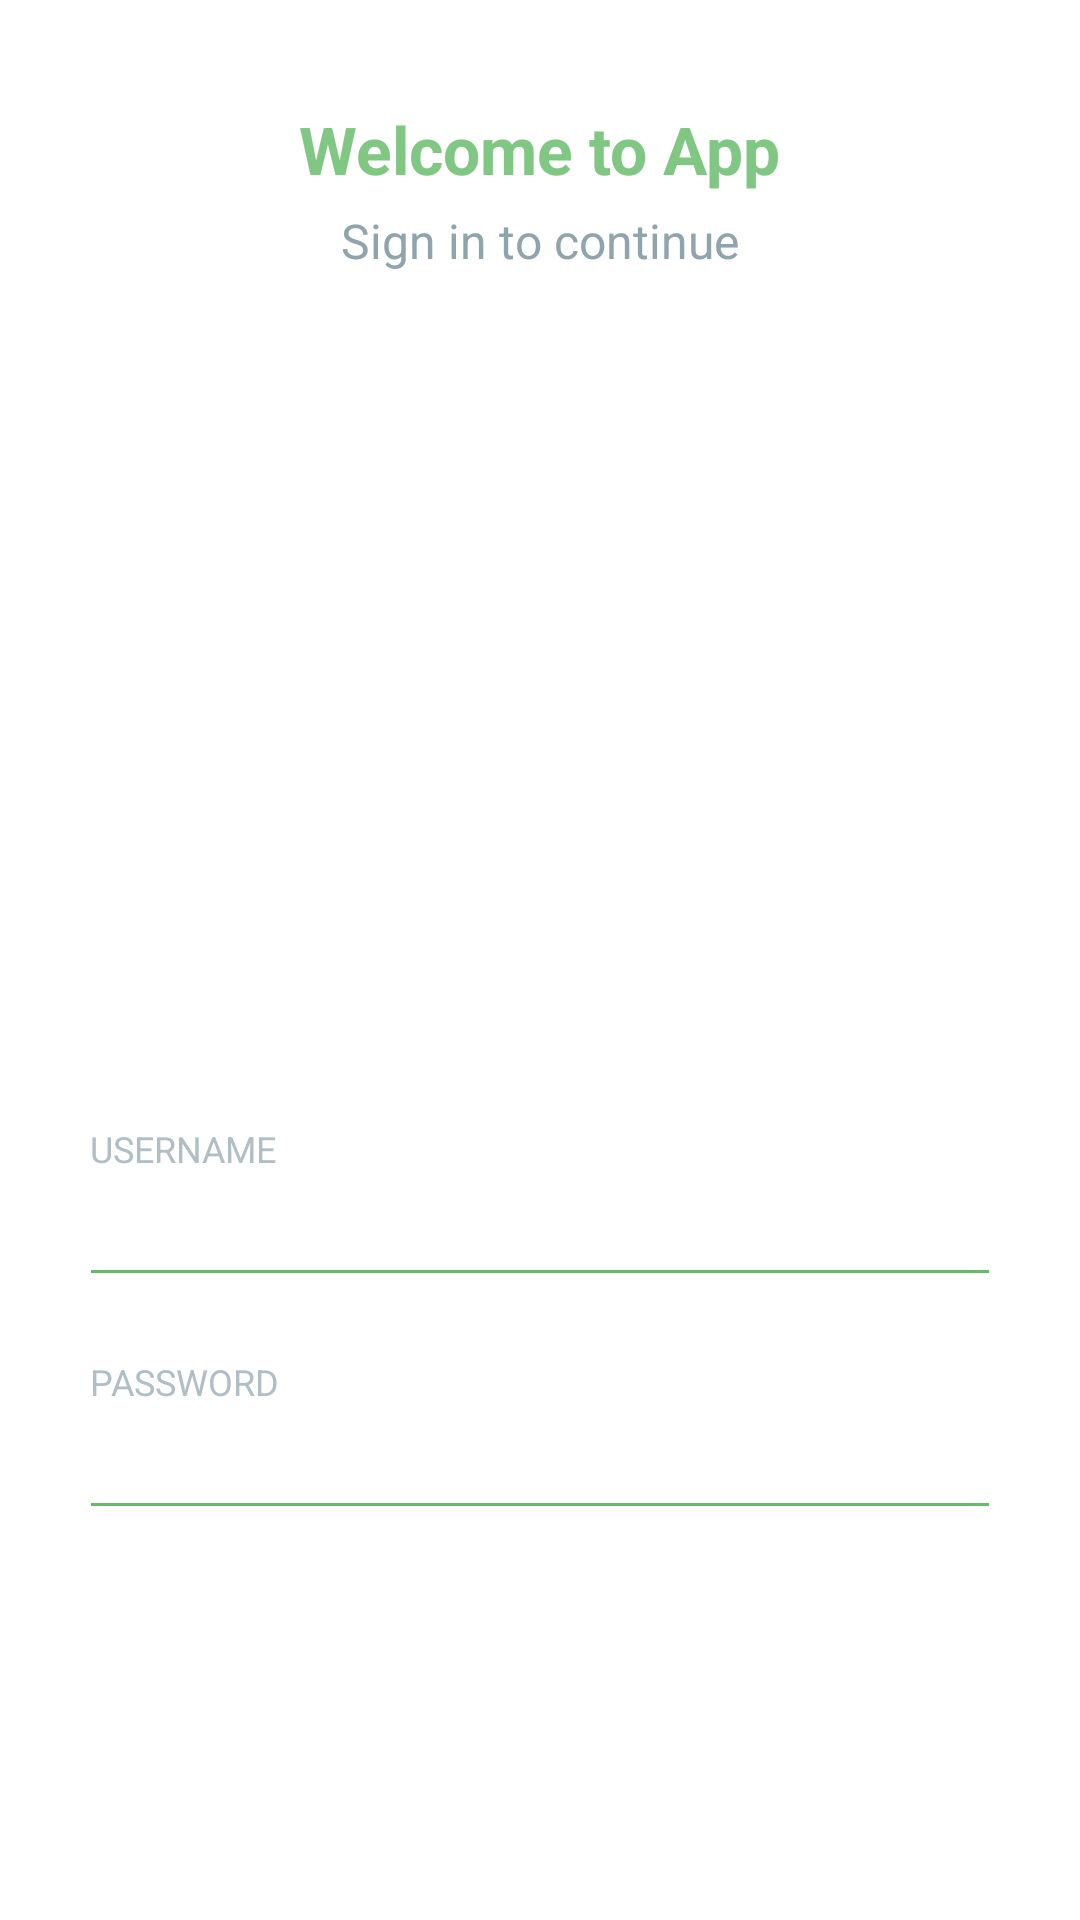

Reconstruct the res/layout file that produces this screen, plus the resources it refers to.
<!-- AndroidManifest.xml: activity theme AppTheme.NoActionBar -->
<!-- res/layout/activity_main.xml -->
<?xml version="1.0" encoding="utf-8"?>
<RelativeLayout xmlns:android="http://schemas.android.com/apk/res/android"
    android:layout_width="match_parent"
    android:layout_height="match_parent"
    android:background="@android:color/white"
    android:orientation="vertical">

    <LinearLayout
        android:layout_width="330dp"
        android:layout_height="match_parent"
        android:layout_centerInParent="true"
        android:orientation="vertical"
        android:padding="@dimen/spacing_large">

        <View
            android:layout_width="0dp"
            android:layout_height="@dimen/spacing_large" />

        <TextView
            android:layout_width="wrap_content"
            android:layout_height="wrap_content"
            android:layout_gravity="center_horizontal"
            android:layout_marginTop="@dimen/spacing_medium"
            android:text="Welcome to App"
            android:textAppearance="@style/Base.TextAppearance.AppCompat.Large"
            android:textColor="@color/green_300"
            android:textStyle="bold" />

        <TextView
            android:layout_width="wrap_content"
            android:layout_height="wrap_content"
            android:layout_gravity="center_horizontal"
            android:layout_marginTop="@dimen/spacing_medium"
            android:text="Sign in to continue"
            android:textAppearance="@style/Base.TextAppearance.AppCompat.Subhead"
            android:textColor="@color/blue_grey_300" />

        <View
            android:layout_width="0dp"
            android:layout_height="0dp"
            android:layout_weight="0.5" />

        <TextView
            android:layout_width="wrap_content"
            android:layout_height="wrap_content"
            android:text="USERNAME"
            android:textAlignment="center"
            android:textAppearance="@style/Base.TextAppearance.AppCompat.Caption"
            android:textColor="@color/blue_grey_200" />

        <android.support.design.widget.TextInputEditText
            android:id="@+id/text_edit_user"
            android:layout_width="match_parent"
            android:layout_height="wrap_content"
            android:layout_marginLeft="-4dp"
            android:layout_marginRight="-4dp"
            android:inputType="text"
            android:maxLength="20"
            android:maxLines="1"
            android:singleLine="true"
            android:textColor="@color/blue_grey_800"
            android:theme="@style/EditText.Green" />

        <View
            android:layout_width="0dp"
            android:layout_height="@dimen/spacing_mlarge" />

        <TextView
            android:layout_width="wrap_content"
            android:layout_height="wrap_content"
            android:text="PASSWORD"
            android:textAlignment="center"
            android:textAppearance="@style/Base.TextAppearance.AppCompat.Caption"
            android:textColor="@color/blue_grey_200" />

        <android.support.design.widget.TextInputEditText
            android:id="@+id/text_edit_pass"
            android:layout_width="match_parent"
            android:layout_height="wrap_content"
            android:layout_marginLeft="-4dp"
            android:layout_marginRight="-4dp"
            android:inputType="textPassword"
            android:maxLength="20"
            android:maxLines="1"
            android:singleLine="true"
            android:textColor="@color/blue_grey_800"
            android:theme="@style/EditText.Green" />


        <View
            android:layout_width="0dp"
            android:layout_height="@dimen/spacing_mxlarge" />

        <Button
            android:id="@+id/btn_sub"
            android:layout_width="match_parent"
            android:layout_height="55dp"
            android:layout_marginLeft="-4dp"
            android:layout_marginRight="-4dp"
            android:background="@drawable/btn_rounded_green_300"
            android:text="S I G N  I N"
            android:textAllCaps="false"
            android:textColor="@android:color/white"
            android:textStyle="bold" />


        <View
            android:layout_width="0dp"
            android:layout_height="@dimen/spacing_xlarge" />

    </LinearLayout>

</RelativeLayout>
<!-- resources referenced by this layout -->
<resources>
  <color name="blue_grey_200">#B0BEC5</color>
  <color name="blue_grey_300">#90A4AE</color>
  <color name="blue_grey_800">#37474F</color>
  <color name="green_300">#81C784</color>
  <dimen name="spacing_large">15dp</dimen>
  <dimen name="spacing_medium">5dp</dimen>
  <dimen name="spacing_mlarge">20dp</dimen>
  <dimen name="spacing_mxlarge">25dp</dimen>
  <dimen name="spacing_xlarge">35dp</dimen>
  <style name="EditText.Green" parent="@style/AppTheme">
          <item name="colorControlActivated">@color/green_500</item>
          <item name="colorControlHighlight">@color/green_500</item>
          <item name="colorControlNormal">@color/green_400</item>
      </style>
  <style name="AppTheme.NoActionBar">
          <item name="windowActionBar">false</item>
          <item name="windowNoTitle">true</item>
      </style>
  <style name="AppTheme" parent="Theme.AppCompat.Light.DarkActionBar">
          
          <item name="colorPrimary">@color/colorPrimary</item>
          <item name="colorPrimaryDark">@color/colorPrimaryDark</item>
          <item name="colorAccent">@color/colorAccent</item>
      </style>
  <color name="green_500">#4CAF50</color>
  <color name="green_400">#66BB6A</color>
  <color name="colorPrimary">#81C784</color>
  <color name="colorPrimaryDark">#81C784</color>
  <color name="colorAccent">#81C784</color>
</resources>
